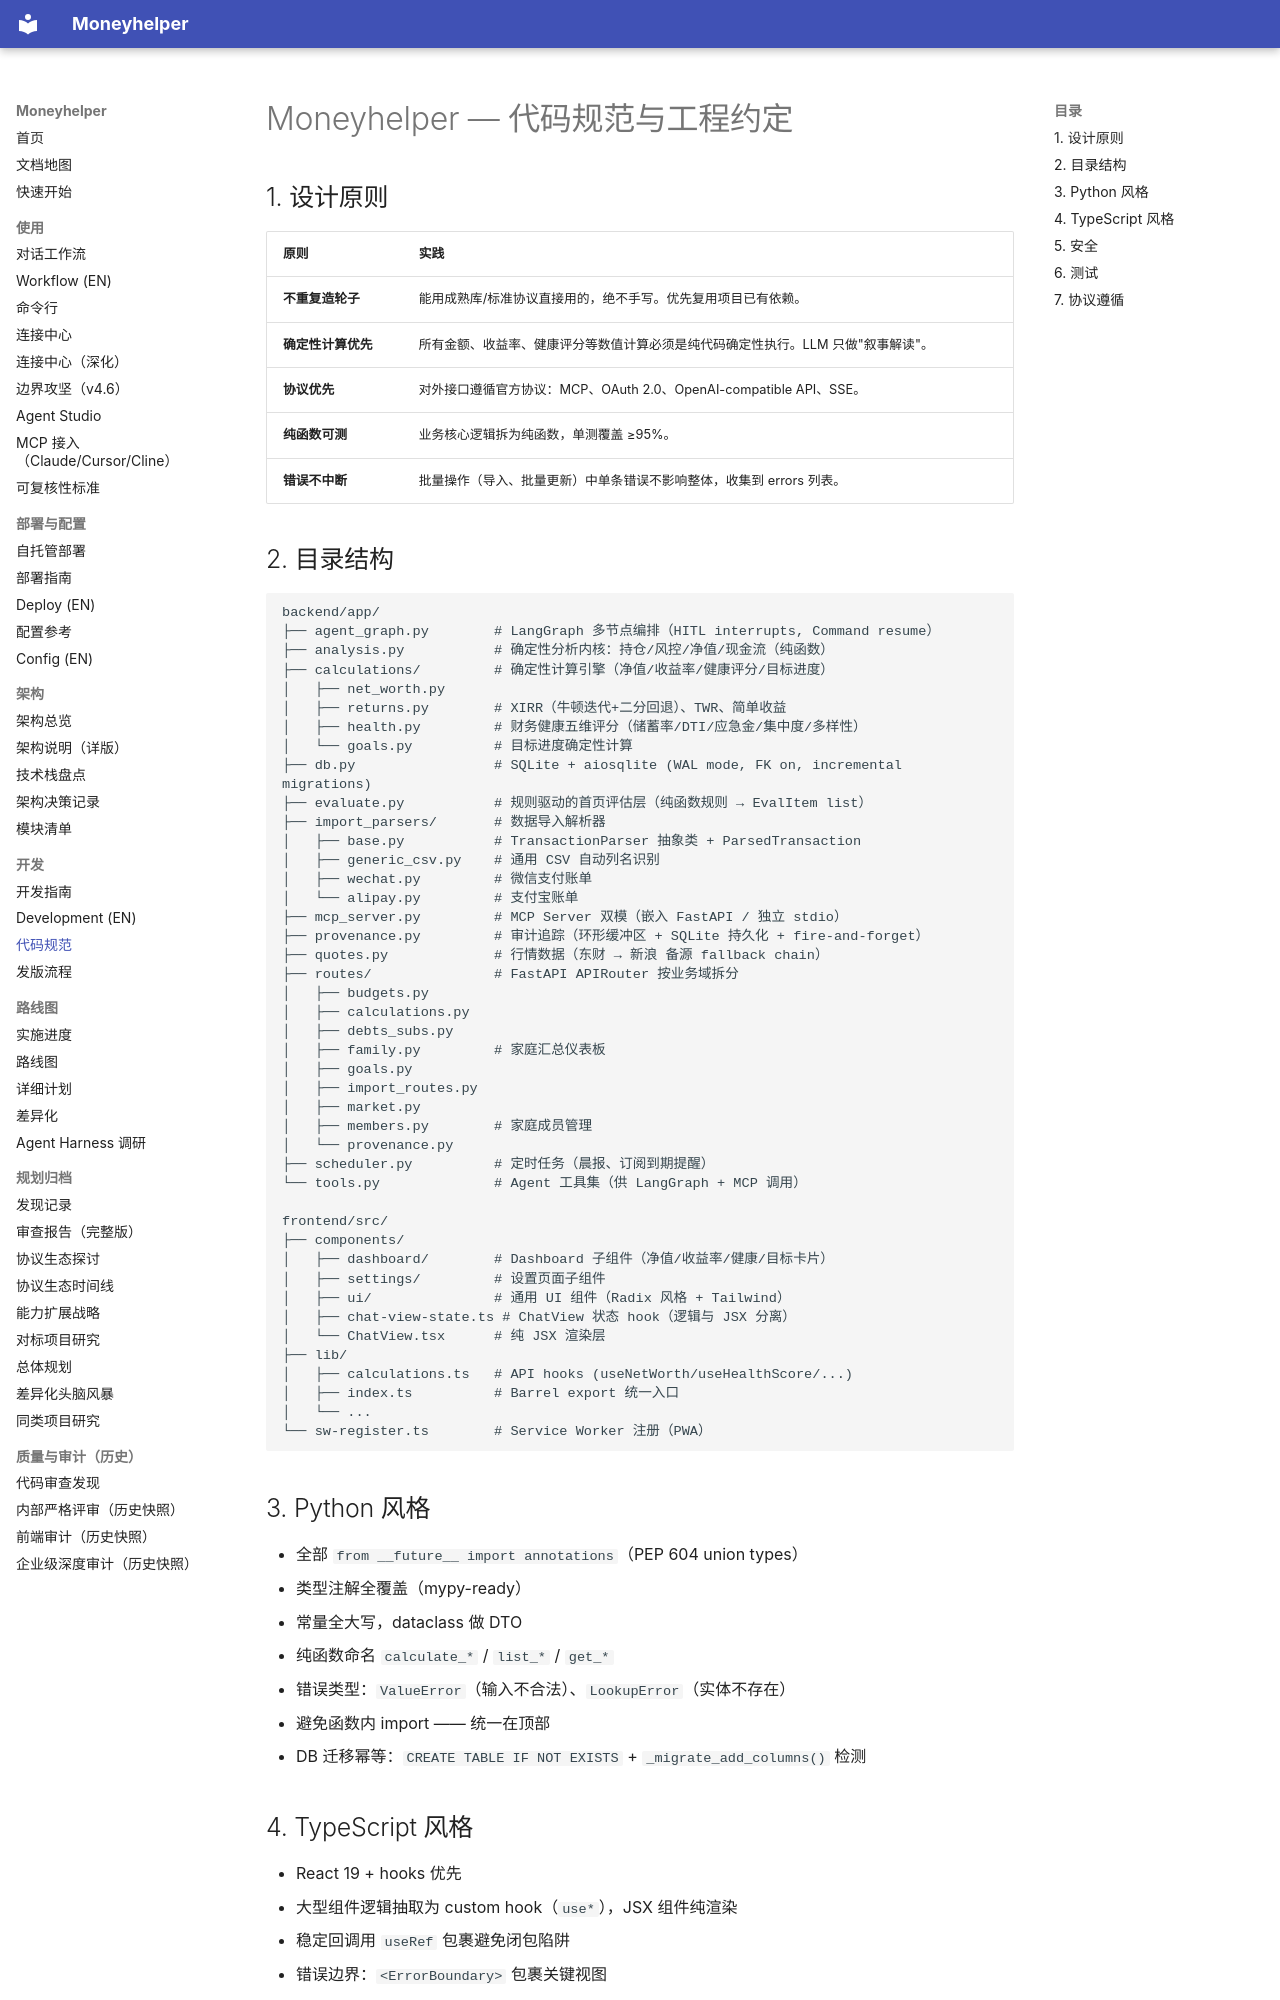

repository: badhope/moneyhelper · page: CODE_STYLE/index.html · generator: mkdocs

# Moneyhelper — 代码规范与工程约定

## 1. 设计原则

| 原则 | 实践 |
|------|------|
| **不重复造轮子** | 能用成熟库/标准协议直接用的，绝不手写。优先复用项目已有依赖。 |
| **确定性计算优先** | 所有金额、收益率、健康评分等数值计算必须是纯代码确定性执行。LLM 只做"叙事解读"。 |
| **协议优先** | 对外接口遵循官方协议：MCP、OAuth 2.0、OpenAI-compatible API、SSE。 |
| **纯函数可测** | 业务核心逻辑拆为纯函数，单测覆盖 ≥95%。 |
| **错误不中断** | 批量操作（导入、批量更新）中单条错误不影响整体，收集到 errors 列表。 |

## 2. 目录结构

```
backend/app/
├── agent_graph.py        # LangGraph 多节点编排（HITL interrupts, Command resume）
├── analysis.py           # 确定性分析内核：持仓/风控/净值/现金流（纯函数）
├── calculations/         # 确定性计算引擎（净值/收益率/健康评分/目标进度）
│   ├── net_worth.py
│   ├── returns.py        # XIRR（牛顿迭代+二分回退）、TWR、简单收益
│   ├── health.py         # 财务健康五维评分（储蓄率/DTI/应急金/集中度/多样性）
│   └── goals.py          # 目标进度确定性计算
├── db.py                 # SQLite + aiosqlite (WAL mode, FK on, incremental migrations)
├── evaluate.py           # 规则驱动的首页评估层（纯函数规则 → EvalItem list）
├── import_parsers/       # 数据导入解析器
│   ├── base.py           # TransactionParser 抽象类 + ParsedTransaction
│   ├── generic_csv.py    # 通用 CSV 自动列名识别
│   ├── wechat.py         # 微信支付账单
│   └── alipay.py         # 支付宝账单
├── mcp_server.py         # MCP Server 双模（嵌入 FastAPI / 独立 stdio）
├── provenance.py         # 审计追踪（环形缓冲区 + SQLite 持久化 + fire-and-forget）
├── quotes.py             # 行情数据（东财 → 新浪 备源 fallback chain）
├── routes/               # FastAPI APIRouter 按业务域拆分
│   ├── budgets.py
│   ├── calculations.py
│   ├── debts_subs.py
│   ├── family.py         # 家庭汇总仪表板
│   ├── goals.py
│   ├── import_routes.py
│   ├── market.py
│   ├── members.py        # 家庭成员管理
│   └── provenance.py
├── scheduler.py          # 定时任务（晨报、订阅到期提醒）
└── tools.py              # Agent 工具集（供 LangGraph + MCP 调用）

frontend/src/
├── components/
│   ├── dashboard/        # Dashboard 子组件（净值/收益率/健康/目标卡片）
│   ├── settings/         # 设置页面子组件
│   ├── ui/               # 通用 UI 组件（Radix 风格 + Tailwind）
│   ├── chat-view-state.ts # ChatView 状态 hook（逻辑与 JSX 分离）
│   └── ChatView.tsx      # 纯 JSX 渲染层
├── lib/
│   ├── calculations.ts   # API hooks (useNetWorth/useHealthScore/...)
│   ├── index.ts          # Barrel export 统一入口
│   └── ...
└── sw-register.ts        # Service Worker 注册（PWA）
```
